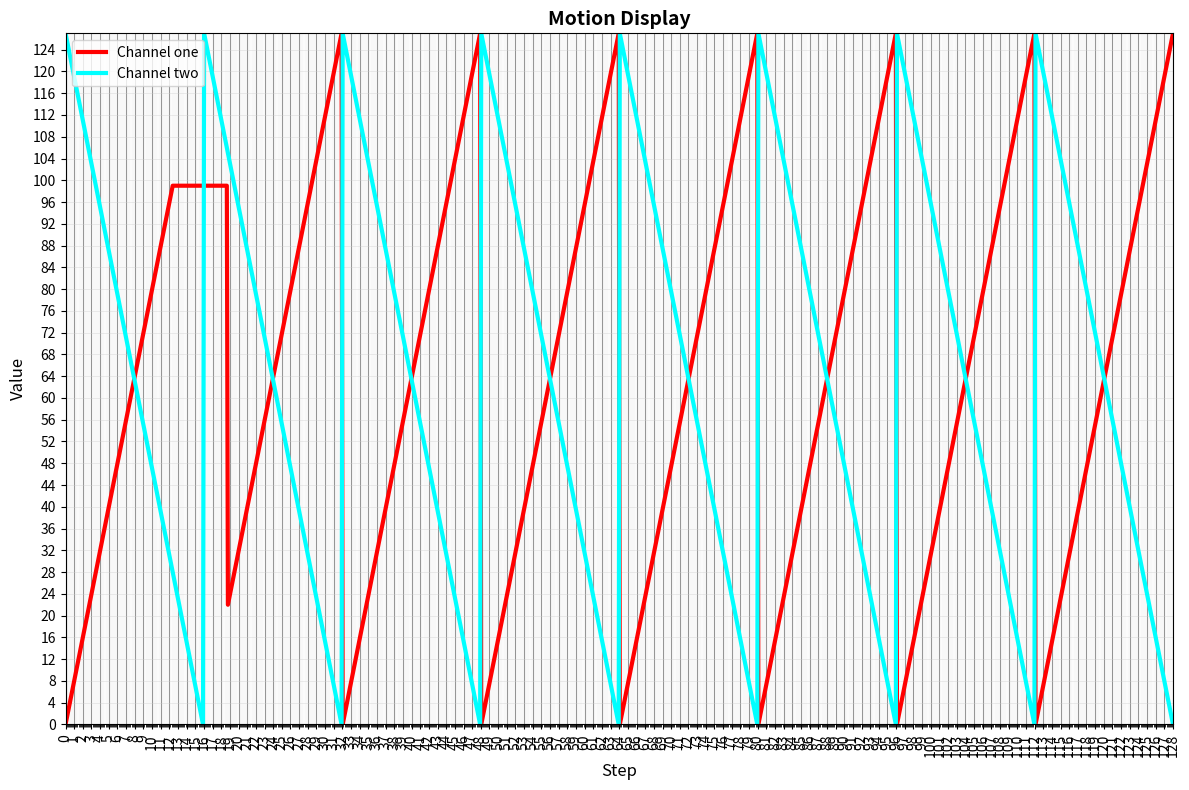

Write the Python code that produced this figure.
import matplotlib.pyplot as plt
import numpy as np


# A class for displaying up to 8 motion plots using Matplotlib.
# Each plot can have different colors and labels. The display area shows
# values from 0-128 on both axes with configurable grid spacing.
class MotionDisplay:
    def __init__(self):
        # Initialize the MotionDisplay with empty plot storage.
        self.plots = {}  # Dictionary to store plot data indexed by plot_idx
        
    def add_plot(self, motion_steps, plot_idx, name, color):
        '''
        Add or update a plot with motion data.
        
        Parameters:
        -----------
        motion_steps : list
            List of 1024 samples (integers 0-127 or -1 for empty)
        plot_idx : int
            Index of the plot (0-7) for identification and updates
        name : str
            Short name for the plot legend
        color : tuple
            RGB color tuple with values 0-255, e.g., (255, 0, 0) for red
        '''
        if not (0 <= plot_idx <= 7):
            raise ValueError("plot_idx must be between 0 and 7")
        
        input_len = len(motion_steps)
        if input_len < 1024:
          print(f"input len={input_len}, adding empty steps to fill up to 1024")
          while( len(motion_steps) < 1024 ):
            motion_steps.append(-1)
            
            # raise ValueError("motion_steps must contain exactly 1024 samples")
        
        # Normalize color from 0-255 to 0-1 for matplotlib
        normalized_color = tuple(c / 255.0 for c in color)
        
        # Process motion_steps to handle -1 values (forward fill)
        processed_steps = self._forward_fill(motion_steps)
        
        # Store the plot data
        self.plots[plot_idx] = {
            'data': processed_steps,
            'name': name,
            'color': normalized_color
        }
    
    def _forward_fill(self, motion_steps):
        '''
        Replace -1 values with the last valid value (forward fill).
        
        Parameters:
        -----------
        motion_steps : list
            List of samples with possible -1 values
            
        Returns:
        --------
        list : Processed samples with -1 values filled
        '''
        processed = motion_steps.copy()
        last_valid = 0  # Default to 0 if we start with -1
        
        for i in range(len(processed)):
            if processed[i] == -1:
                processed[i] = last_valid
            else:
                last_valid = processed[i]
        
        return processed
    
    def plot(self):
        """
        Generate and display all plots that have been added.
        
        Creates a matplotlib figure with proper grid, labels, and legend.
        """
        if not self.plots:
            print("No plots to display. Use add_plot() to add data first.")
            return
        
        # Create figure and axis
        fig, ax = plt.subplots(figsize=(12, 8))
        
        # Create x-axis values: 1024 samples spanning 0 to 128
        # Each integer (0-128) contains 8 samples
        x_values = np.linspace(0, 128, 1024)
        
        # Plot each stored plot
        for plot_idx in sorted(self.plots.keys()):
            plot_data = self.plots[plot_idx]
            ax.plot(x_values, 
                   plot_data['data'], 
                   color=plot_data['color'],
                   label=plot_data['name'],
                   linewidth=3.0)
        
        # Set axis limits
        ax.set_xlim(0, 128)
        ax.set_ylim(0, 127)
        
        # Set y-axis ticks every 4 values
        y_ticks = np.arange(0, 128, 4)
        ax.set_yticks(y_ticks)
        
        # Set x-axis ticks at integers 0 to 128
        x_ticks = np.arange(0, 129, 1)
        ax.set_xticks(x_ticks)
        
        # Configure grid
        # Major grid (darker gray) at integer positions on x-axis
        ax.grid(True, which='major', axis='x', color='#666666', 
                linestyle='-', linewidth=0.8, alpha=0.7)
        ax.grid(True, which='major', axis='y', color='#CCCCCC', 
                linestyle='-', linewidth=0.5, alpha=0.5)
        
        # Minor grid (lighter gray) for the 1/8 divisions on x-axis
        # 7 minor ticks between each major tick (creating 8 slots)
        ax.set_xticks(np.arange(0, 128 + 1/8, 1/8), minor=True)
        ax.grid(True, which='minor', axis='x', color='#CCCCCC', 
                linestyle='-', linewidth=0.3, alpha=0.3)
        
        # Rotate x-axis labels by 90 degrees
        plt.setp(ax.get_xticklabels(), rotation=90)
        
        # Labels
        ax.set_xlabel('Step', fontsize=12)
        ax.set_ylabel('Value', fontsize=12)
        ax.set_title('Motion Display', fontsize=14, fontweight='bold')
        
        # Add legend
        ax.legend(loc='best', fontsize=10)
        
        # Adjust layout to prevent label cutoff
        plt.tight_layout()
        
        # Display the plot
        plt.show()


# A synthetic example
if __name__ == "__main__":
    # Create some example data
    motion_samples_ch1 = [i % 128 for i in range(1024)]
    motion_samples_ch2 = [127 - (i % 128) for i in range(1024)]
    
    # Add some -1 values to test forward fill
    for i in range(100, 150):
        motion_samples_ch1[i] = -1
    
    color_ch1 = (255, 0, 0)  # Red
    color_ch2 = (0, 255, 255)  # Cyan
    
    # Create display and add plots
    motion_disp = MotionDisplay()
    motion_disp.add_plot(motion_samples_ch1, 0, "Channel one", color_ch1)
    motion_disp.add_plot(motion_samples_ch2, 1, "Channel two", color_ch2)
    motion_disp.plot()
    
